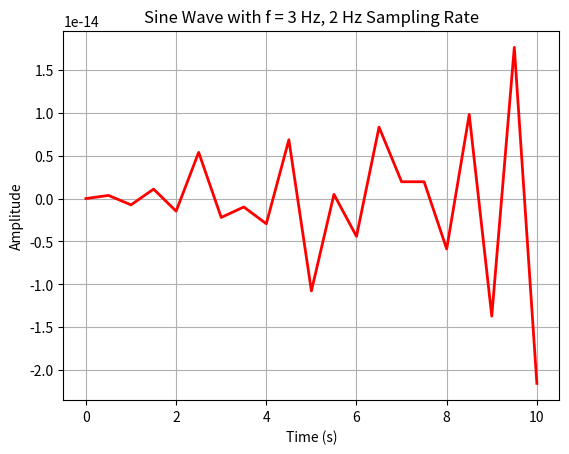

Source code (Python):
import numpy as np
import matplotlib.pyplot as plt
# set parameters for sine wave
freq = 3 # frequency in Hz
amp = 1 # amplitude
phase = 0 # phase angle in radians
# generate time array with sampling rate of 2 Hz
t = np.arange(0, 10.5, 0.5)
# generate samples of sine wave
y = amp * np.sin(2 * np.pi * freq * t + phase)
# plot the samples
plt.plot(t, y, 'r-', linewidth=2)
plt.xlabel('Time (s)')
plt.ylabel('Amplitude')
plt.title('Sine Wave with f = 3 Hz, 2 Hz Sampling Rate')
plt.grid()
plt.show()